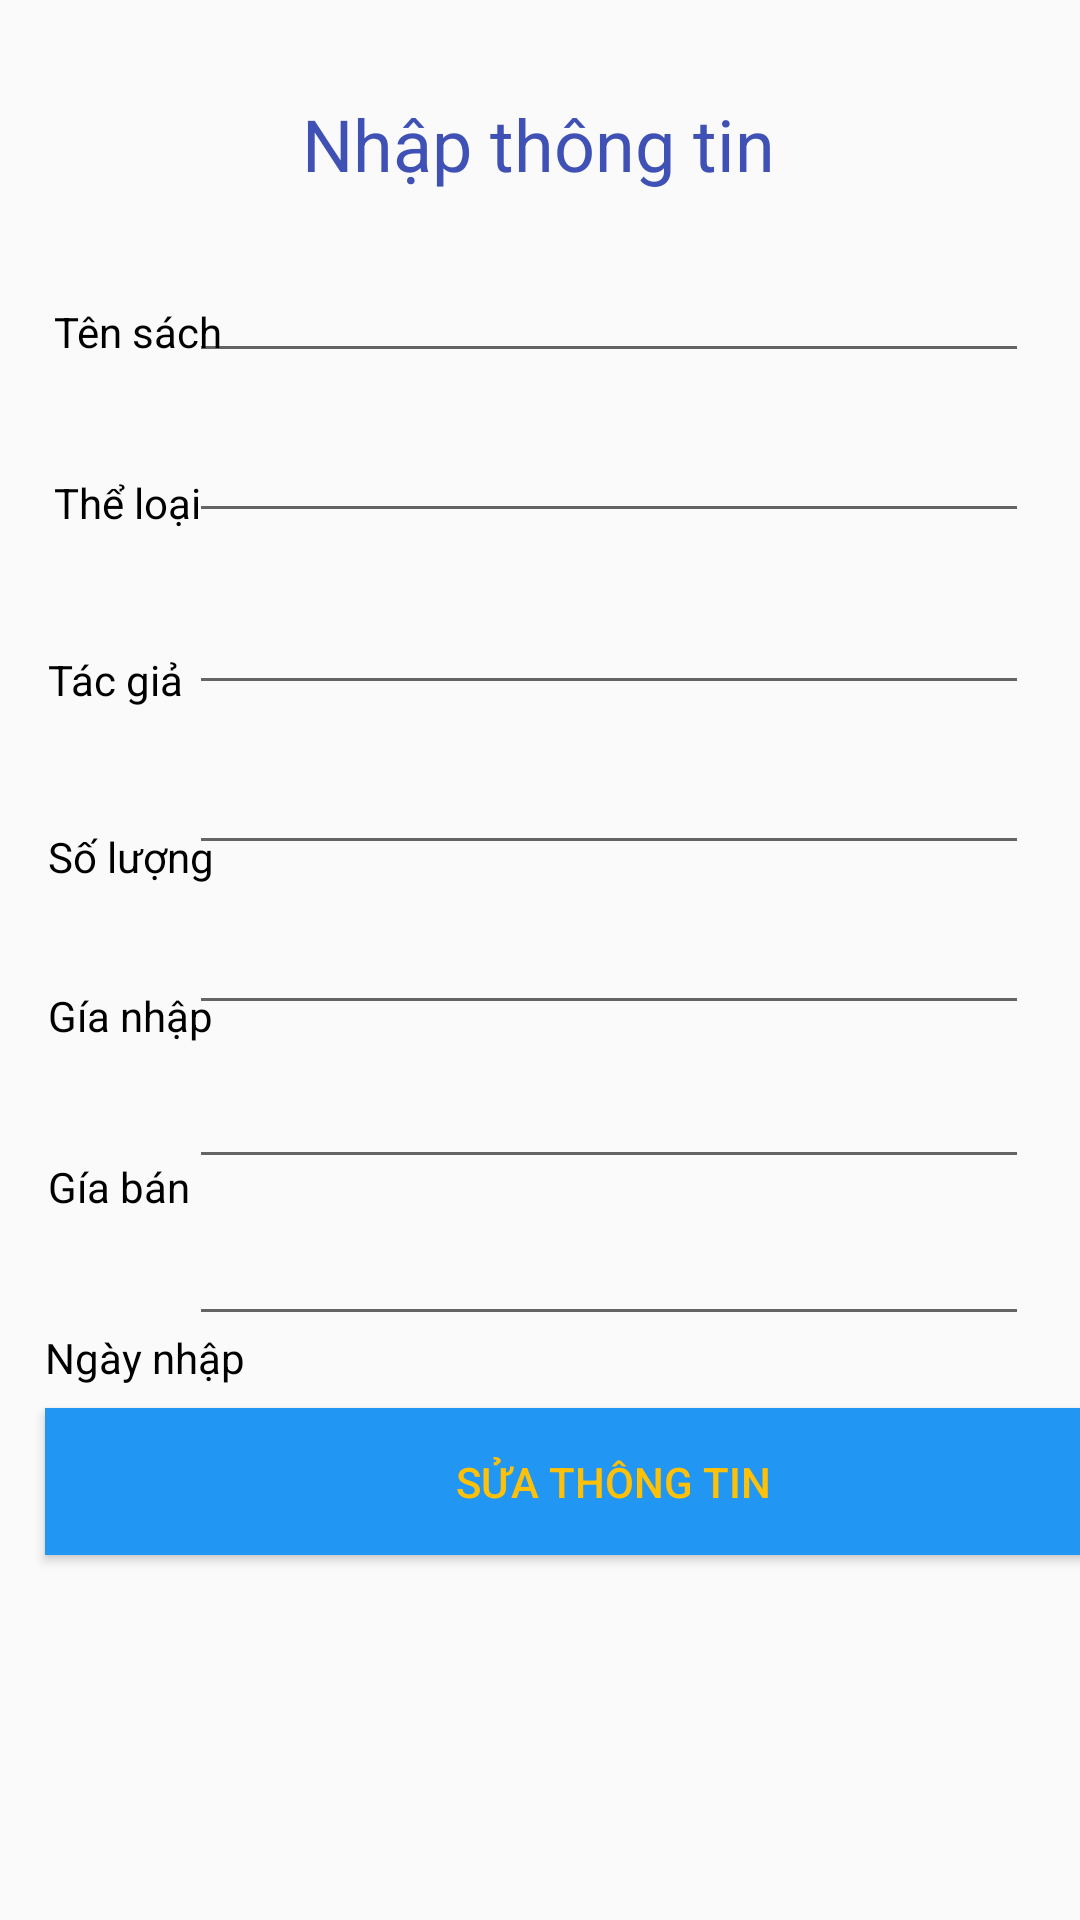

The Android layout XML behind this screen, and the referenced resources:
<!-- AndroidManifest.xml: application theme AppTheme -->
<!-- res/layout/activity_fix_book.xml -->
<?xml version="1.0" encoding="utf-8"?>
<androidx.constraintlayout.widget.ConstraintLayout xmlns:android="http://schemas.android.com/apk/res/android"
    xmlns:app="http://schemas.android.com/apk/res-auto"
    xmlns:tools="http://schemas.android.com/tools"
    android:layout_width="match_parent"
    android:layout_height="match_parent"
    tools:context=".ui.FixBookActivity">

    <EditText
        android:id="@+id/editTextTextPersonName10"
        android:layout_width="280dp"
        android:layout_height="wrap_content"
        android:layout_marginTop="11dp"
        android:layout_marginEnd="17dp"
        android:layout_marginRight="17dp"
        android:ems="10"
        android:inputType="textPersonName"
        app:layout_constraintEnd_toEndOf="parent"
        app:layout_constraintTop_toBottomOf="@+id/editTextTextPersonName8" />

    <EditText
        android:id="@+id/editTextTextPersonName9"
        android:layout_width="280dp"
        android:layout_height="wrap_content"
        android:layout_marginTop="19dp"
        android:layout_marginEnd="17dp"
        android:layout_marginRight="17dp"
        android:ems="10"
        android:inputType="textPersonName"
        app:layout_constraintEnd_toEndOf="parent"
        app:layout_constraintTop_toBottomOf="@+id/textView13" />

    <EditText
        android:id="@+id/editTextTextPersonName8"
        android:layout_width="280dp"
        android:layout_height="wrap_content"
        android:layout_marginTop="10dp"
        android:layout_marginEnd="17dp"
        android:layout_marginRight="17dp"
        android:ems="10"
        android:inputType="textPersonName"
        app:layout_constraintEnd_toEndOf="parent"
        app:layout_constraintTop_toBottomOf="@+id/editTextTextPersonName4" />

    <EditText
        android:id="@+id/editTextTextPersonName7"
        android:layout_width="280dp"
        android:layout_height="wrap_content"
        android:layout_marginTop="12dp"
        android:layout_marginEnd="17dp"
        android:layout_marginRight="17dp"
        android:ems="10"
        android:inputType="textPersonName"
        app:layout_constraintEnd_toEndOf="parent"
        app:layout_constraintTop_toBottomOf="@+id/editTextTextPersonName6" />

    <EditText
        android:id="@+id/editTextTextPersonName6"
        android:layout_width="280dp"
        android:layout_height="wrap_content"
        android:layout_marginTop="16dp"
        android:layout_marginEnd="17dp"
        android:layout_marginRight="17dp"
        android:ems="10"
        android:inputType="textPersonName"
        app:layout_constraintEnd_toEndOf="parent"
        app:layout_constraintTop_toBottomOf="@+id/editTextTextPersonName5" />

    <TextView
        android:id="@+id/textView20"
        android:layout_width="wrap_content"
        android:layout_height="wrap_content"
        android:layout_marginStart="15dp"
        android:layout_marginLeft="15dp"
        android:layout_marginTop="38dp"
        android:text="Ngày nhập"
        android:textColor="#000000"
        app:layout_constraintStart_toStartOf="parent"
        app:layout_constraintTop_toBottomOf="@+id/textView19" />

    <TextView
        android:id="@+id/textView19"
        android:layout_width="wrap_content"
        android:layout_height="wrap_content"
        android:layout_marginStart="16dp"
        android:layout_marginLeft="16dp"
        android:layout_marginTop="38dp"
        android:text="Gía bán"
        android:textColor="#000000"
        app:layout_constraintStart_toStartOf="parent"
        app:layout_constraintTop_toBottomOf="@+id/textView18" />

    <TextView
        android:id="@+id/textView18"
        android:layout_width="wrap_content"
        android:layout_height="wrap_content"
        android:layout_marginStart="16dp"
        android:layout_marginLeft="16dp"
        android:layout_marginTop="34dp"
        android:text="Gía nhập"
        android:textColor="#000000"
        app:layout_constraintStart_toStartOf="parent"
        app:layout_constraintTop_toBottomOf="@+id/textView17" />

    <TextView
        android:id="@+id/textView17"
        android:layout_width="wrap_content"
        android:layout_height="wrap_content"
        android:layout_marginStart="16dp"
        android:layout_marginLeft="16dp"
        android:layout_marginTop="40dp"
        android:text="Số lượng"
        android:textColor="#000000"
        app:layout_constraintStart_toStartOf="parent"
        app:layout_constraintTop_toBottomOf="@+id/textView16" />

    <TextView
        android:id="@+id/textView16"
        android:layout_width="wrap_content"
        android:layout_height="wrap_content"
        android:layout_marginStart="16dp"
        android:layout_marginLeft="16dp"
        android:layout_marginTop="40dp"
        android:text="Tác giả"
        android:textColor="#000000"
        app:layout_constraintStart_toStartOf="parent"
        app:layout_constraintTop_toBottomOf="@+id/textView15" />

    <TextView
        android:id="@+id/textView13"
        android:layout_width="wrap_content"
        android:layout_height="wrap_content"
        android:text="Nhập thông tin"
        android:textColor="#3F51B5"
        android:textSize="24sp"
        app:layout_constraintBottom_toBottomOf="parent"
        app:layout_constraintEnd_toEndOf="parent"
        app:layout_constraintHorizontal_bias="0.498"
        app:layout_constraintStart_toStartOf="parent"
        app:layout_constraintTop_toTopOf="parent"
        app:layout_constraintVertical_bias="0.052" />

    <TextView
        android:id="@+id/textView14"
        android:layout_width="wrap_content"
        android:layout_height="wrap_content"
        android:layout_marginStart="18dp"
        android:layout_marginLeft="18dp"
        android:layout_marginTop="101dp"
        android:text="Tên sách"
        android:textColor="#000000"
        app:layout_constraintStart_toStartOf="parent"
        app:layout_constraintTop_toTopOf="parent" />

    <TextView
        android:id="@+id/textView15"
        android:layout_width="wrap_content"
        android:layout_height="wrap_content"
        android:layout_marginStart="18dp"
        android:layout_marginLeft="18dp"
        android:layout_marginTop="38dp"
        android:text="Thể loại"
        android:textColor="#000000"
        app:layout_constraintStart_toStartOf="parent"
        app:layout_constraintTop_toBottomOf="@+id/textView14" />

    <EditText
        android:id="@+id/editTextTextPersonName4"
        android:layout_width="280dp"
        android:layout_height="wrap_content"
        android:layout_marginTop="12dp"
        android:layout_marginEnd="17dp"
        android:layout_marginRight="17dp"
        android:ems="10"
        android:inputType="textPersonName"
        app:layout_constraintEnd_toEndOf="parent"
        app:layout_constraintTop_toBottomOf="@+id/editTextTextPersonName7" />

    <EditText
        android:id="@+id/editTextTextPersonName5"
        android:layout_width="280dp"
        android:layout_height="wrap_content"
        android:layout_marginTop="12dp"
        android:layout_marginEnd="17dp"
        android:layout_marginRight="17dp"
        android:ems="10"
        android:inputType="textPersonName"
        app:layout_constraintEnd_toEndOf="parent"
        app:layout_constraintTop_toBottomOf="@+id/editTextTextPersonName9" />

    <Button
        android:id="@+id/button"
        android:layout_width="379dp"
        android:layout_height="49dp"
        android:layout_marginStart="15dp"
        android:layout_marginLeft="15dp"
        android:layout_marginTop="24dp"
        android:background="#2196F3"
        android:text="Sửa thông tin"
        android:textColor="#FFC107"
        app:layout_constraintStart_toStartOf="parent"
        app:layout_constraintTop_toBottomOf="@+id/editTextTextPersonName10" />
</androidx.constraintlayout.widget.ConstraintLayout>
<!-- resources referenced by this layout -->
<resources>
  <style name="AppTheme" parent="Theme.AppCompat.Light.DarkActionBar">
          
          <item name="colorPrimary">@color/colorPrimary</item>
          <item name="colorPrimaryDark">@color/colorPrimaryDark</item>
          <item name="colorAccent">@color/colorAccent</item>
      </style>
  <!-- not gathered from this repository: default colours our renderer supplied (Android Studio template values) -->
  <color name="colorPrimary">#FF6200EE</color>
  <color name="colorPrimaryDark">#FF3700B3</color>
  <color name="colorAccent">#FF03DAC5</color>
</resources>
